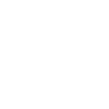
t = 0.00 s
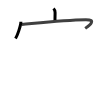
t = 2.75 s
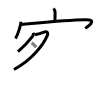
t = 5.50 s
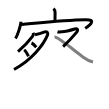
t = 8.50 s
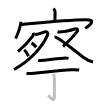
t = 11.25 s
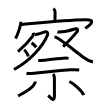
t = 14.00 s

The animated SVG that drew these frames (rendered in a browser with its animation timeline set to each time). Animation: 14 SMIL elements (animate=14); one cycle of 14.00 s.

<svg width="109px" height="109px" viewBox="0 0 px 109px" xmlns="http://www.w3.org/2000/svg" xmlns:xlink="http://www.w3.org/1999/xlink" xml:space="preserve" version="1.1"  baseProfile="full">
<path d="M53.51,8.54c1.1,1.1,1.57,2.59,1.57,3.93c0,3.78-0.1,4.15-0.1,7.65" style="fill:none;stroke:black;stroke-width:3;opacity:0">
  <animate attributeType="CSS" attributeName="opacity" from="0" to="1" begin="0s" dur="1s" repeatCount="Indefinite" fill="freeze" />
</path>
<path d="M20.9,21.83c0,3.77-3.71,14.12-5.4,16.64" style="fill:none;stroke:black;stroke-width:3;opacity:0">
  <animate attributeType="CSS" attributeName="opacity" from="0" to="1" begin="1s" dur="1s" repeatCount="Indefinite" fill="freeze" />
</path>
<path d="M21.7,24.43c20.3-1.93,43.55-4.55,63.93-4.78c12.12-0.14,2.62,6.48-0.44,8.74" style="fill:none;stroke:black;stroke-width:3;opacity:0">
  <animate attributeType="CSS" attributeName="opacity" from="0" to="1" begin="2s" dur="1s" repeatCount="Indefinite" fill="freeze" />
</path>
<path d="M33.25,32.75c0.38,1.25,0.08,2.54-0.75,3.64c-4.12,5.48-12,13.12-14.5,15.21" style="fill:none;stroke:black;stroke-width:3;opacity:0">
  <animate attributeType="CSS" attributeName="opacity" from="0" to="1" begin="3s" dur="1s" repeatCount="Indefinite" fill="freeze" />
</path>
<path d="M35,34.69c2.88-0.57,5.75-1.32,9-2.56c3.07-1.17,4.44,0.8,3.5,3.03C43.25,45.25,31.75,59.75,14,69.45" style="fill:none;stroke:black;stroke-width:3;opacity:0">
  <animate attributeType="CSS" attributeName="opacity" from="0" to="1" begin="4s" dur="1s" repeatCount="Indefinite" fill="freeze" />
</path>
<path d="M31.5,43c0.82,0.32,3.11,2.26,4.75,4.19" style="fill:none;stroke:black;stroke-width:3;opacity:0">
  <animate attributeType="CSS" attributeName="opacity" from="0" to="1" begin="5s" dur="1s" repeatCount="Indefinite" fill="freeze" />
</path>
<path d="M24.12,49.88c1.14,0.85,3.42,4.48,4.38,6.41" style="fill:none;stroke:black;stroke-width:3;opacity:0">
  <animate attributeType="CSS" attributeName="opacity" from="0" to="1" begin="6s" dur="1s" repeatCount="Indefinite" fill="freeze" />
</path>
<path d="M57.5,31.73c1.12,0.4,2.9,0.26,4.42,0.13c2.83-0.24,9.32-1.81,12.83-2.86c2.5-0.75,3.93,0.76,1.76,3.39C72.5,37.25,68,42,63.1,46.67" style="fill:none;stroke:black;stroke-width:3;opacity:0">
  <animate attributeType="CSS" attributeName="opacity" from="0" to="1" begin="7s" dur="1s" repeatCount="Indefinite" fill="freeze" />
</path>
<path d="M54.5,37.12c3.75-0.26,18.75,12.75,28.75,20.07c2.22,1.63,6.5,4.01,9.75,4.81" style="fill:none;stroke:black;stroke-width:3;opacity:0">
  <animate attributeType="CSS" attributeName="opacity" from="0" to="1" begin="8s" dur="1s" repeatCount="Indefinite" fill="freeze" />
</path>
<path d="M38.22,60.23c2.15,0.4,3.78,0.18,5.53-0.01c5.27-0.59,14.37-1.66,19.62-2.01c1.73-0.12,3.47-0.23,5.17,0.16" style="fill:none;stroke:black;stroke-width:3;opacity:0">
  <animate attributeType="CSS" attributeName="opacity" from="0" to="1" begin="9s" dur="1s" repeatCount="Indefinite" fill="freeze" />
</path>
<path d="M26.46,73.07c2.62,0.88,5.73,0.34,8.41,0.08c8.75-0.84,26-3.02,36.5-3.44c2.62-0.1,5.26-0.21,7.84,0.31" style="fill:none;stroke:black;stroke-width:3;opacity:0">
  <animate attributeType="CSS" attributeName="opacity" from="0" to="1" begin="10s" dur="1s" repeatCount="Indefinite" fill="freeze" />
</path>
<path d="M53.08,74.02c0.76,0.76,1.33,2.11,1.33,3.91c0,3.32,0.03,14,0.03,17.97c0,7.23-4.44,1.23-6.22-0.55" style="fill:none;stroke:black;stroke-width:3;opacity:0">
  <animate attributeType="CSS" attributeName="opacity" from="0" to="1" begin="11s" dur="1s" repeatCount="Indefinite" fill="freeze" />
</path>
<path d="M35,81.5c0.05,0.4,0.1,1.02-0.09,1.59c-1.14,3.35-7.9,8.42-16.83,12.93" style="fill:none;stroke:black;stroke-width:3;opacity:0">
  <animate attributeType="CSS" attributeName="opacity" from="0" to="1" begin="12s" dur="1s" repeatCount="Indefinite" fill="freeze" />
</path>
<path d="M69.38,81.5c4.96,2.46,13.06,9.82,14.3,13.64" style="fill:none;stroke:black;stroke-width:3;opacity:0">
  <animate attributeType="CSS" attributeName="opacity" from="0" to="1" begin="13s" dur="1s" repeatCount="Indefinite" fill="freeze" />
</path>
</svg>
